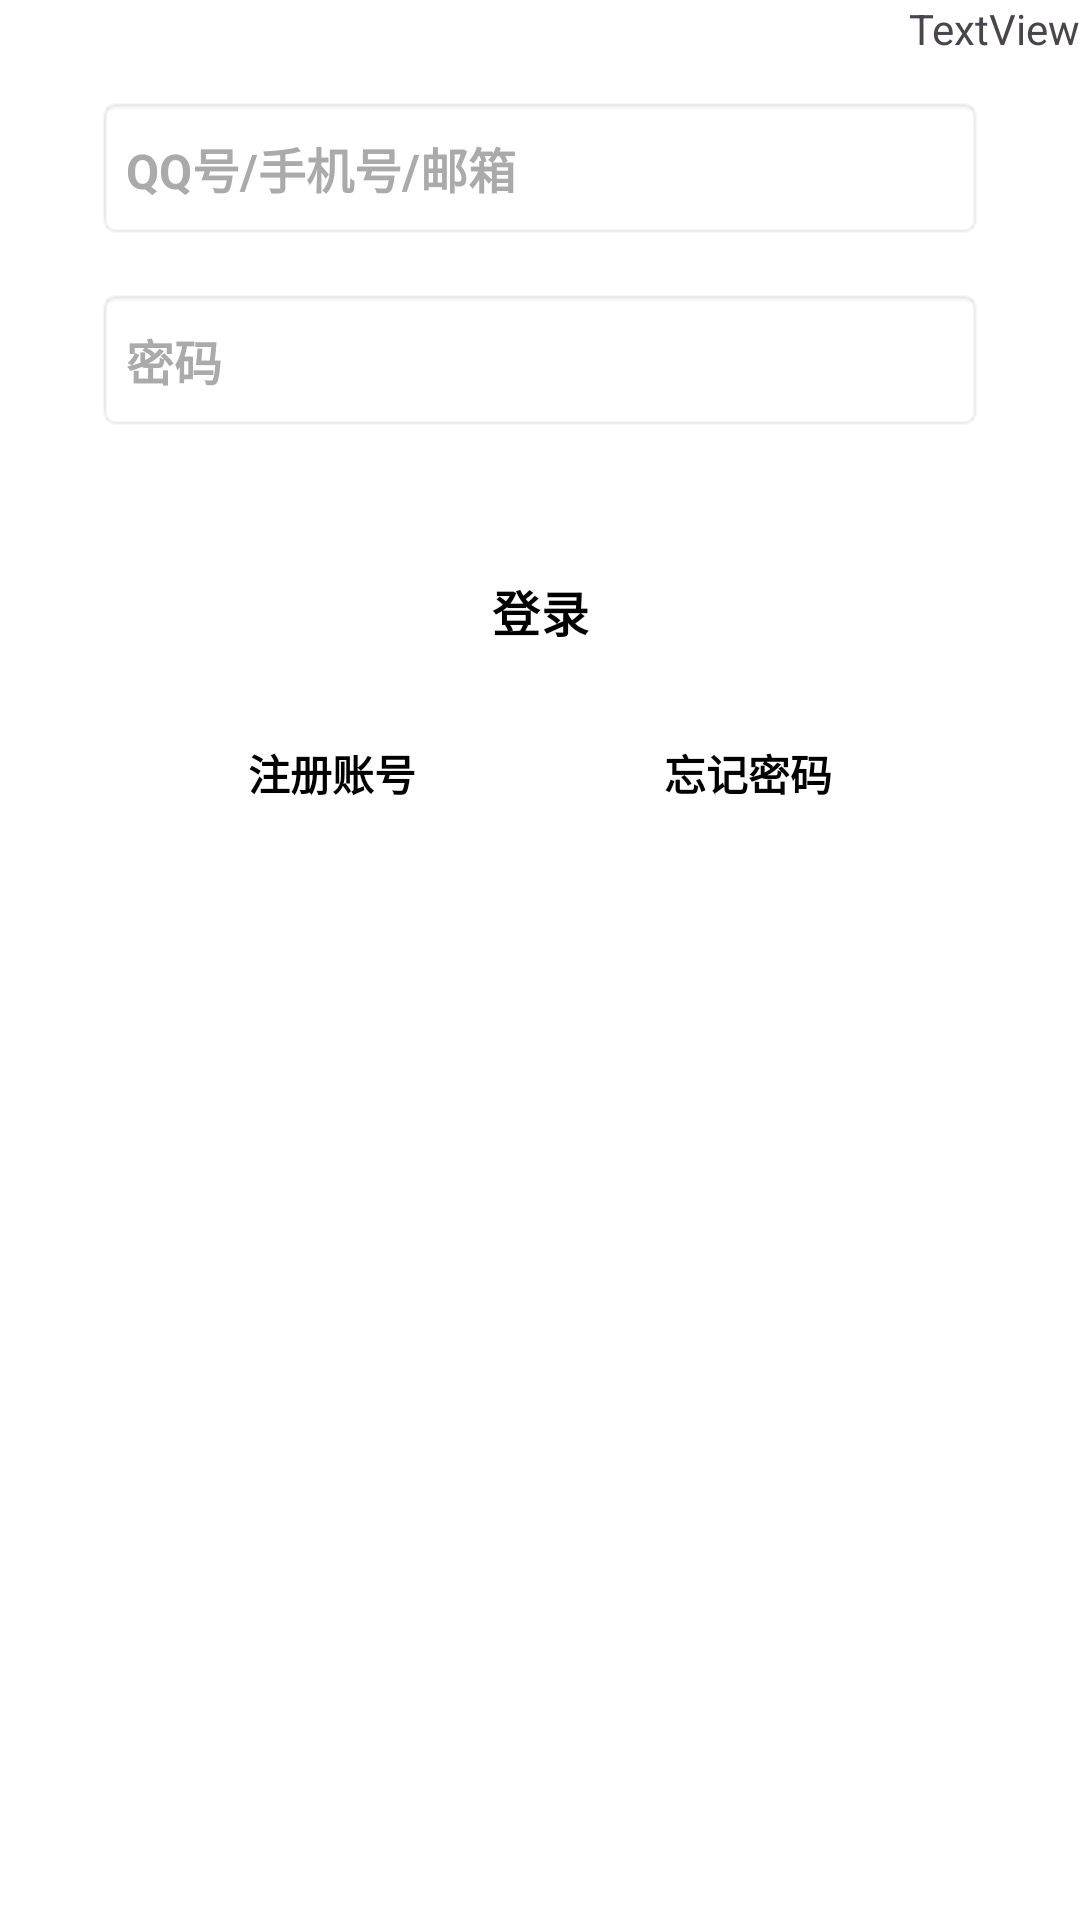

Produce the Android XML layout that renders to this screen, including the resource entries it uses.
<!-- AndroidManifest.xml: application theme Theme.QO -->
<!-- res/layout/activity_main.xml -->
<?xml version="1.0" encoding="utf-8"?>
<androidx.constraintlayout.widget.ConstraintLayout
        xmlns:android="http://schemas.android.com/apk/res/android"
        xmlns:app="http://schemas.android.com/apk/res-auto"
        xmlns:tools="http://schemas.android.com/tools"
        android:id="@+id/login_layout"
        android:layout_width="match_parent"
        android:layout_height="match_parent"
        android:background="@android:color/white"
        tools:context=".MainActivity" android:clickable="true">

    <TextView
            android:text="TextView"
            android:layout_width="wrap_content"
            android:layout_centerHorizontal="true"
            app:layout_constraintTop_toTopOf="parent"
            app:layout_constraintEnd_toEndOf="parent"
            android:layout_height="wrap_content" android:id="@+id/test"/>
    <EditText
            android:id="@+id/id"
            android:layout_width="0dp"
            android:layout_height="wrap_content"
            android:layout_marginStart="32dp"
            android:layout_marginTop="32dp"
            android:layout_marginEnd="32dp"
            android:background="@android:drawable/editbox_background"
            android:ems="10"
            android:hint="QQ号/手机号/邮箱"
            android:inputType="text"
            android:padding="10dp"
            android:textColor="@android:color/black"
            android:textColorHint="@android:color/darker_gray"
            android:textSize="16sp"
            android:textStyle="bold"
            app:layout_constraintTop_toTopOf="parent"
            app:layout_constraintEnd_toEndOf="parent"
            app:layout_constraintStart_toStartOf="parent"
            android:minHeight="48dp"/>

    <EditText
            android:id="@+id/pwd"
            android:layout_width="0dp"
            android:layout_height="wrap_content"
            android:layout_marginStart="32dp"
            android:layout_marginTop="16dp"
            android:layout_marginEnd="32dp"
            android:background="@android:drawable/editbox_background"
            android:ems="10"
            android:hint="密码"
            android:inputType="textPassword"
            android:padding="10dp"
            android:textColor="@android:color/black"
            android:textColorHint="@android:color/darker_gray"
            android:textSize="16sp"
            android:textStyle="bold"
            app:layout_constraintEnd_toEndOf="parent"
            app:layout_constraintStart_toStartOf="parent"
            app:layout_constraintTop_toBottomOf="@+id/id" android:minHeight="48dp"/>

    <Button
            android:id="@+id/login_button"
            android:layout_width="0dp"
            android:layout_height="wrap_content"
            android:layout_marginStart="32dp"
            android:layout_marginTop="32dp"
            android:layout_marginEnd="32dp"
            android:text="登录"
            android:textColor="@color/black"
            android:textSize="16sp"
            android:textStyle="bold"
            android:padding="16dp"
            android:layout_gravity="center_horizontal"
            app:layout_constraintEnd_toEndOf="parent"
            app:layout_constraintStart_toStartOf="parent"
            app:layout_constraintTop_toBottomOf="@+id/pwd"
            style="@style/Widget.Material3.MaterialTimePicker.Button" android:textColorHighlight="#2196F3"
            android:textColorLink="#2196F3" android:textColorHint="#2196F3" app:layout_constraintHorizontal_bias="0.0"
            android:onClick="login"/>
    <TextView
            android:id="@+id/register_textview"
            android:layout_width="wrap_content"
            android:layout_height="wrap_content"
            android:layout_marginTop="16dp"
            android:text="注册账号"
            android:textColor="@android:color/black"
            android:textSize="14sp"
            android:textStyle="bold"
            app:layout_constraintEnd_toStartOf="@+id/forget_password_textview"
            app:layout_constraintStart_toStartOf="parent"
            app:layout_constraintTop_toBottomOf="@+id/login_button" android:onClick="signup"/>

    <TextView
            android:id="@+id/forget_password_textview"
            android:layout_width="wrap_content"
            android:layout_height="wrap_content"
            android:layout_marginTop="16dp"
            android:text="忘记密码"
            android:textColor="@android:color/black"
            android:textSize="14sp"
            android:textStyle="bold"
            app:layout_constraintEnd_toEndOf="parent"
            app:layout_constraintStart_toEndOf="@+id/register_textview"
            app:layout_constraintTop_toBottomOf="@+id/login_button" android:clickable="true"
            android:onClick="forget"/>

</androidx.constraintlayout.widget.ConstraintLayout>
<!-- resources referenced by this layout -->
<resources>
  <style name="Theme.QO" parent="Base.Theme.QO" />
  <style name="Base.Theme.QO" parent="Theme.Material3.DayNight.NoActionBar">
          
          
      </style>
  <!-- not gathered from this repository: default colours our renderer supplied (Android Studio template values) -->
  <color name="black">#FF000000</color>
</resources>
